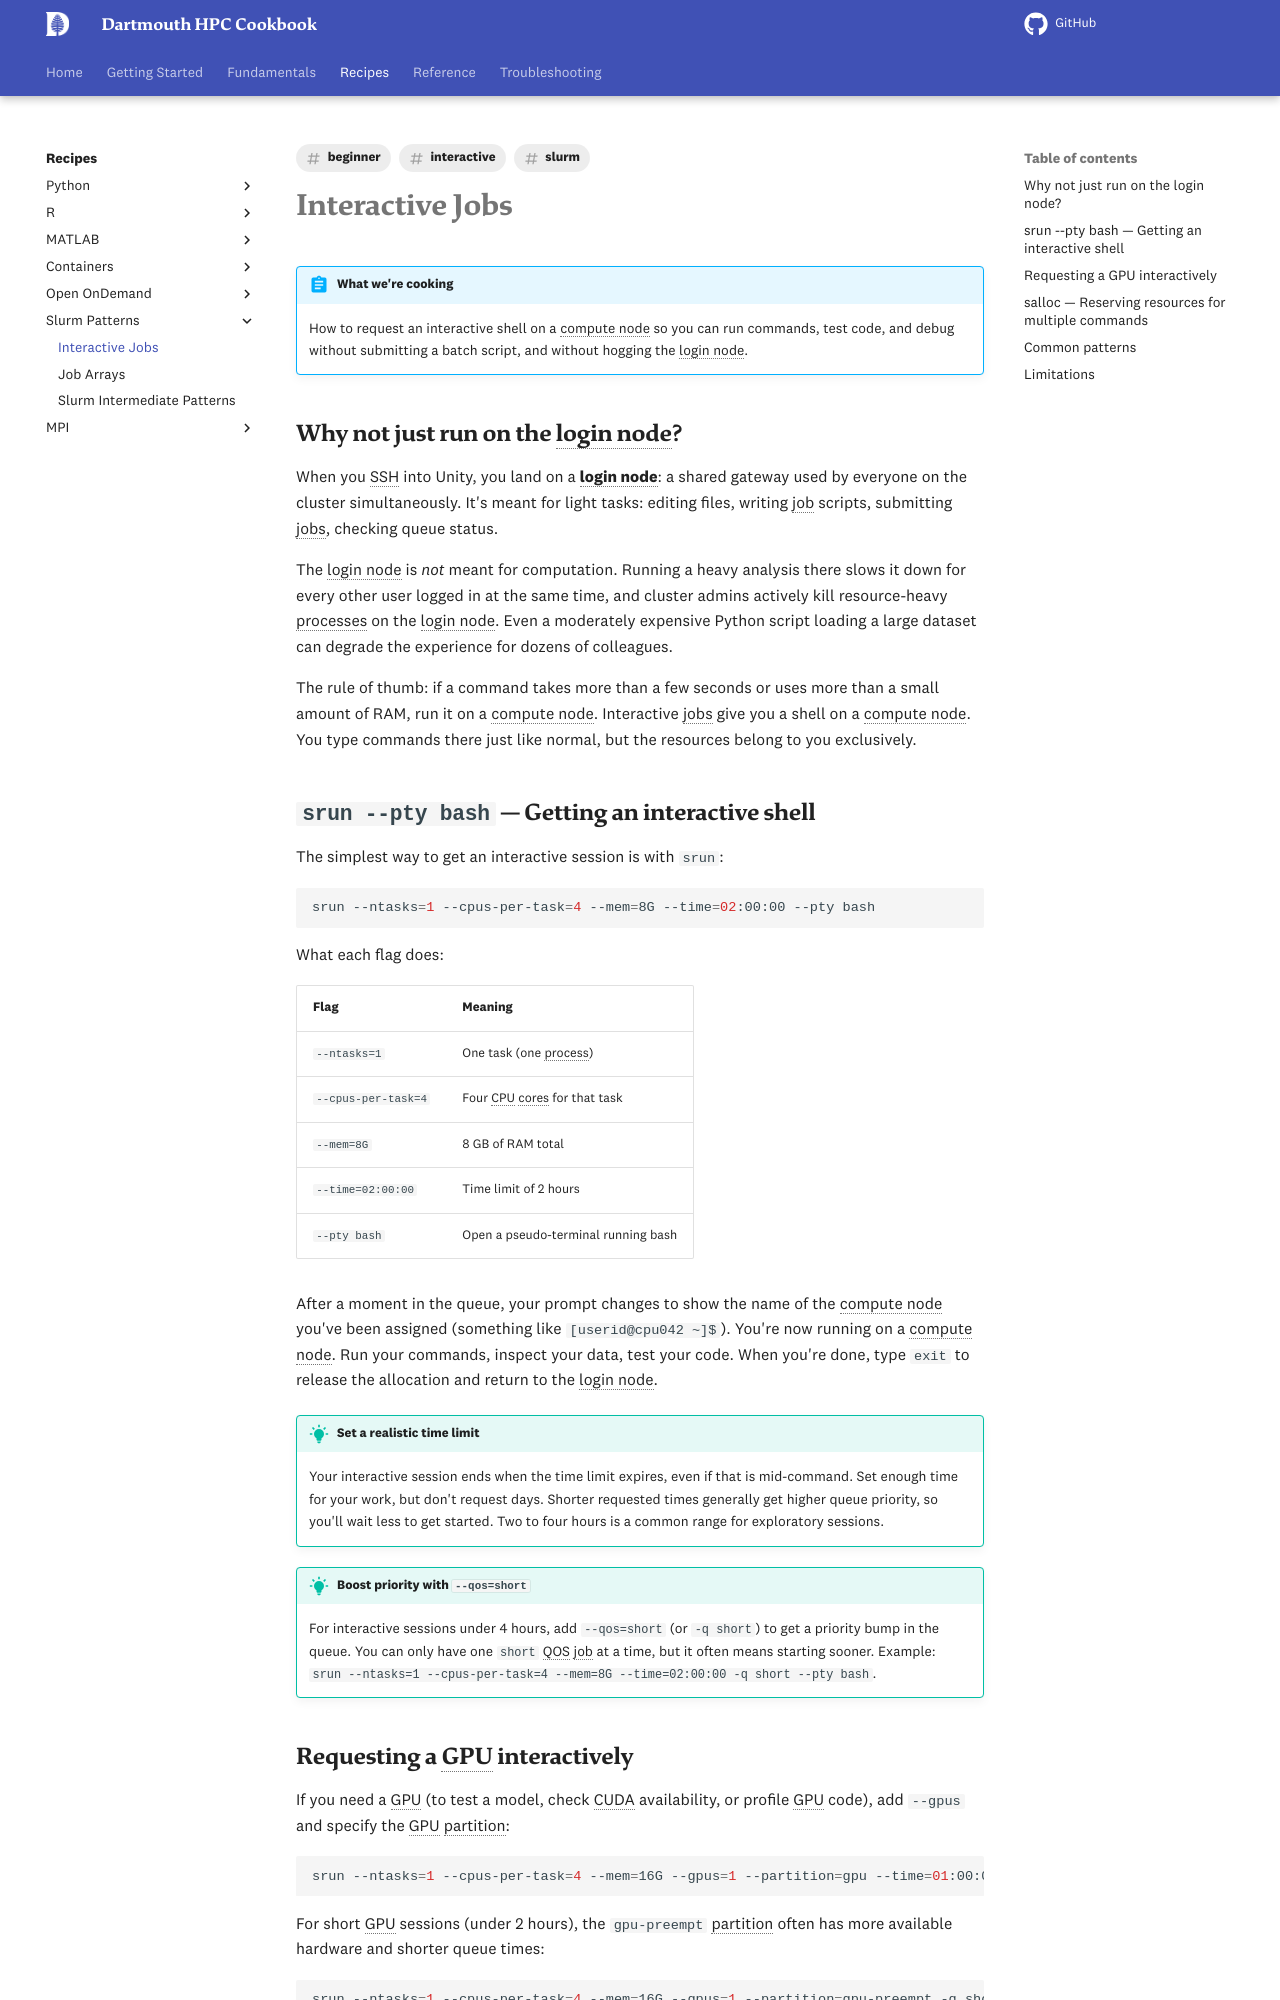

repository: dartmouth/dartmouth-hpc-cookbook · page: recipes/slurm/interactive-jobs/index.html · generator: mkdocs

---
title: "Interactive Jobs"
description: "How to run interactive sessions on compute nodes using srun and salloc on {{ cluster.name }}"
tags:
  - slurm
  - interactive
  - beginner
---

# Interactive Jobs

!!! abstract "What we're cooking"
    How to request an interactive shell on a compute node so you can run commands, test code, and debug without submitting a batch script, and without hogging the login node.

## Why not just run on the login node?

When you SSH into {{ cluster.name }}, you land on a **login node**: a shared gateway used by everyone on the cluster simultaneously. It's meant for light tasks: editing files, writing job scripts, submitting jobs, checking queue status.

The login node is *not* meant for computation. Running a heavy analysis there slows it down for every other user logged in at the same time, and cluster admins actively kill resource-heavy processes on the login node. Even a moderately expensive Python script loading a large dataset can degrade the experience for dozens of colleagues.

The rule of thumb: if a command takes more than a few seconds or uses more than a small amount of RAM, run it on a compute node. Interactive jobs give you a shell on a compute node. You type commands there just like normal, but the resources belong to you exclusively.

## `srun --pty bash` — Getting an interactive shell

The simplest way to get an interactive session is with `srun`:

```bash
srun --ntasks=1 --cpus-per-task=4 --mem=8G --time=02:00:00 --pty bash
```

What each flag does:

| Flag | Meaning |
|---|---|
| `--ntasks=1` | One task (one process) |
| `--cpus-per-task=4` | Four CPU cores for that task |
| `--mem=8G` | 8 GB of RAM total |
| `--time=02:00:00` | Time limit of 2 hours |
| `--pty bash` | Open a pseudo-terminal running bash |

After a moment in the queue, your prompt changes to show the name of the compute node you've been assigned (something like `[userid@cpu042 ~]$`). You're now running on a compute node. Run your commands, inspect your data, test your code. When you're done, type `exit` to release the allocation and return to the login node.

!!! tip "Set a realistic time limit"
    Your interactive session ends when the time limit expires, even if that is mid-command. Set enough time for your work, but don't request days. Shorter requested times generally get higher queue priority, so you'll wait less to get started. Two to four hours is a common range for exploratory sessions.

!!! tip "Boost priority with `--qos=short`"
    For interactive sessions under 4 hours, add `--qos=short` (or `-q short`) to get a priority bump in the queue. You can only have one `short` QOS job at a time, but it often means starting sooner. Example: `srun --ntasks=1 --cpus-per-task=4 --mem=8G --time=02:00:00 -q short --pty bash`.
